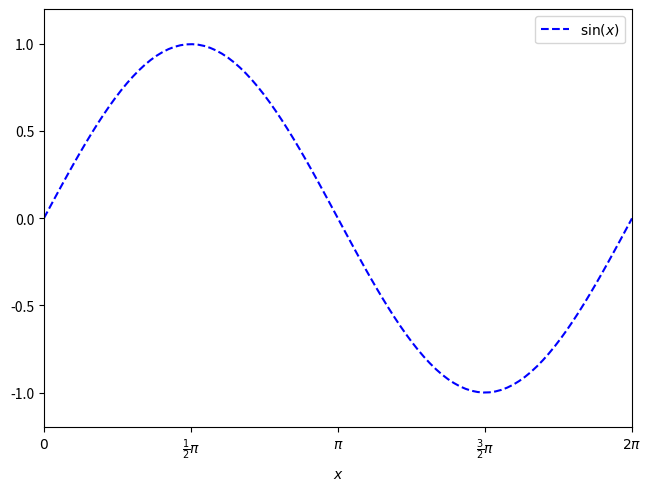

Reproduce this figure in Python.
import numpy as np
import matplotlib.pyplot as plt

x = np.linspace(0, 2 * np.pi, 100)
fig, ax = plt.subplots(1, 1, layout="constrained")

ax.plot(x, np.sin(x), "b--", label=r"$\sin(x)$")

ax.set(
    xlim=(0, 2 * np.pi),
    ylim=(-1.2, 1.2),
    xlabel=(r"$x$"),
    xticks=np.arange(0, 2.1 * np.pi, np.pi / 2),
    xticklabels=(
        [
            r"$0$",
            r"$\frac{1}{2}\pi$",
            r"$\pi$",
            r"$\frac{3}{2}\pi$",
            r"$2\pi$",
        ]
    ),
)

ax.legend()
fig.savefig("plot1.pdf")
